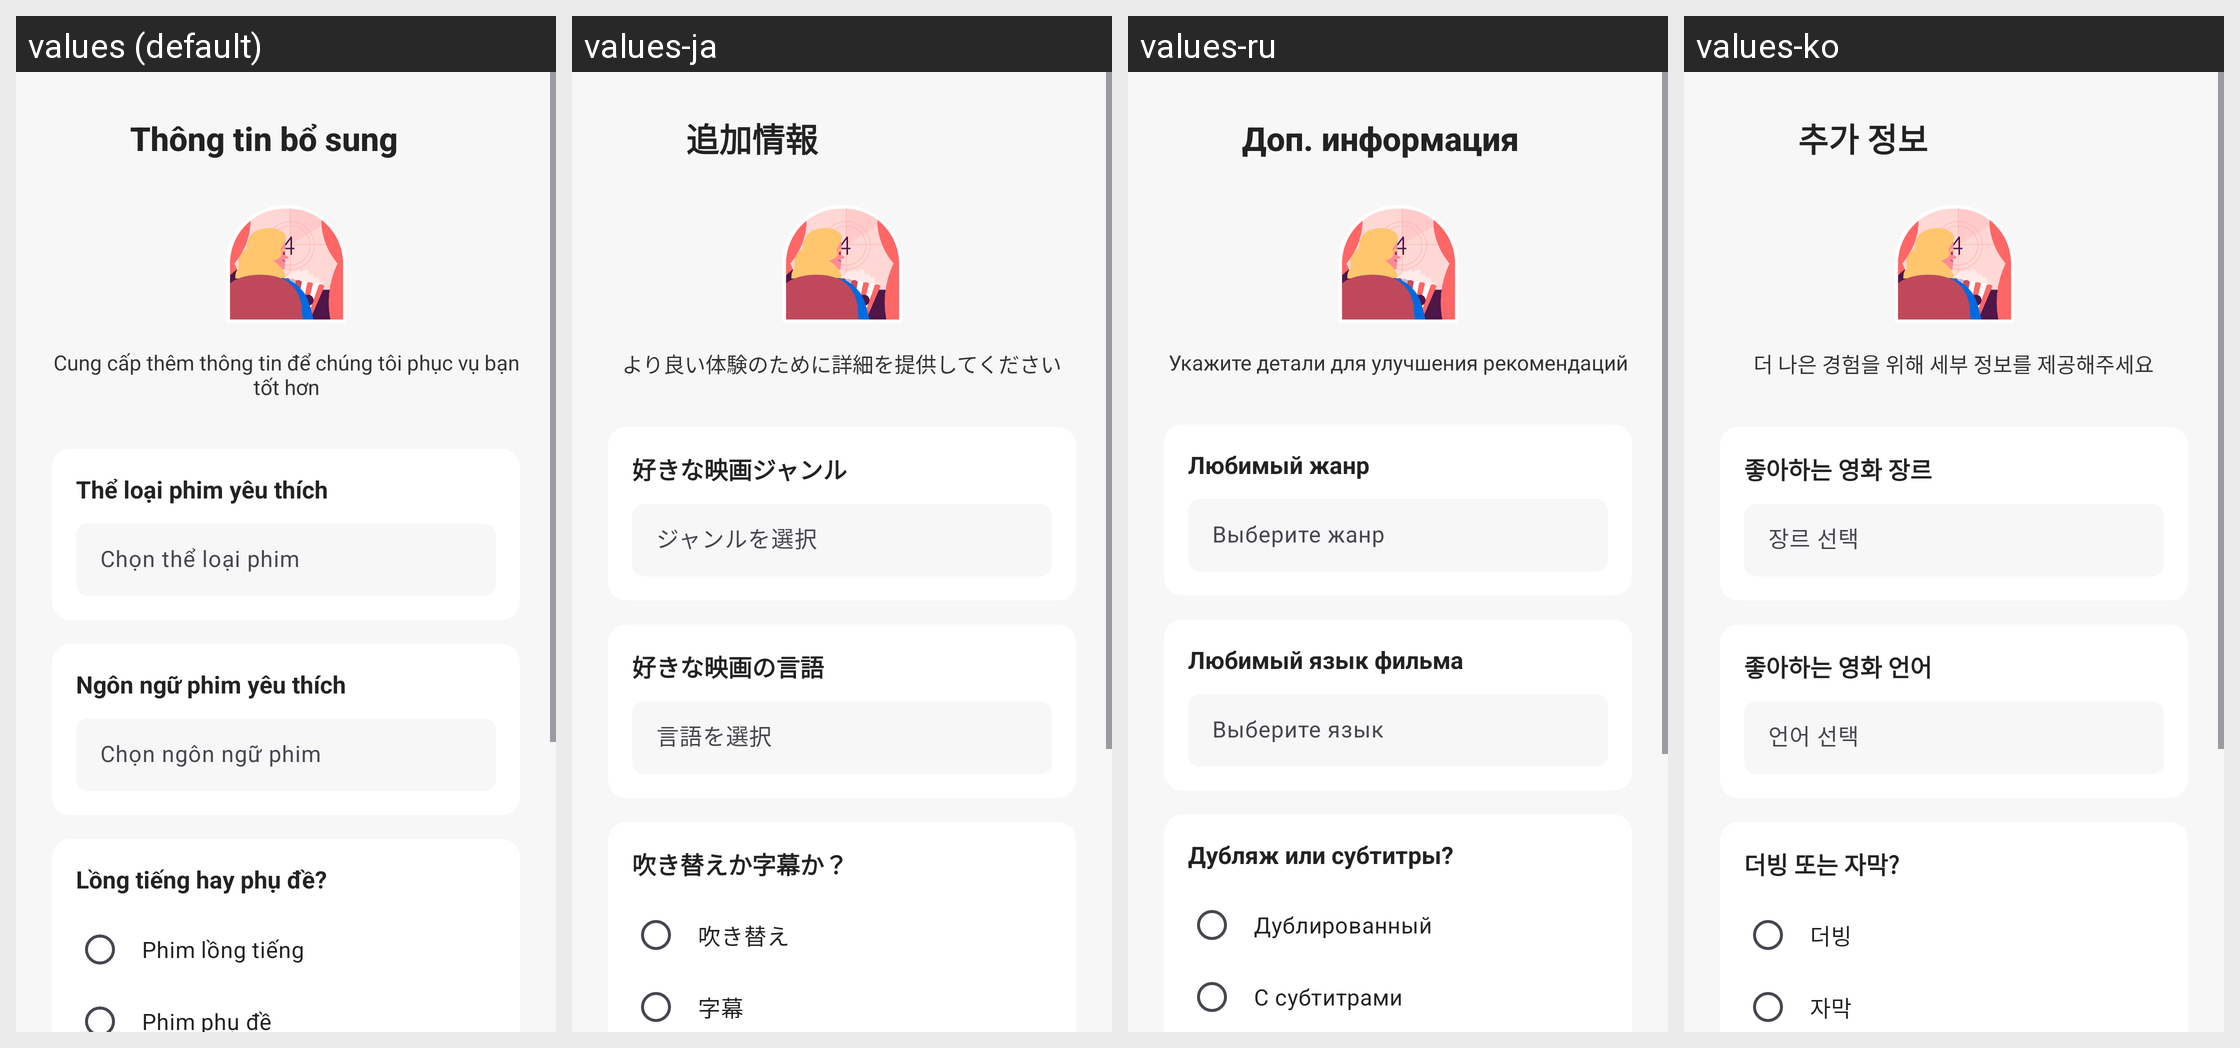

Locale-by-locale string values for the Android screen shown in this grid:
Android screen res/layout/partuser_movie_preferences.xml rendered under 4 locales, left to right: values (default), values-ja, values-ru, values-ko. Device: Nexus 5 (rendered at 1080×1920; each locale shown at half size, 540×960, under a caption strip naming it); theme Theme.App_movie_booking_ticket.
Other locales in the repository, not shown: values-en, values-zh.
Strings drawn on this screen, with the default value and each locale's value (text and hints the layout hard-codes, and strings that could not be matched under every locale, appear in the picture but are not listed):

movie_preferences_title
  values: Thông tin bổ sung
  values-ja: 追加情報
  values-ru: Доп. информация
  values-ko: 추가 정보

movie_preferences_subtitle
  values: Cung cấp thêm thông tin để chúng tôi phục vụ bạn tốt hơn
  values-ja: より良い体験のために詳細を提供してください
  values-ru: Укажите детали для улучшения рекомендаций
  values-ko: 더 나은 경험을 위해 세부 정보를 제공해주세요

favorite_genre
  values: Thể loại phim yêu thích
  values-ja: 好きな映画ジャンル
  values-ru: Любимый жанр
  values-ko: 좋아하는 영화 장르

select_genre
  values: Chọn thể loại phim
  values-ja: ジャンルを選択
  values-ru: Выберите жанр
  values-ko: 장르 선택

favorite_movie_language
  values: Ngôn ngữ phim yêu thích
  values-ja: 好きな映画の言語
  values-ru: Любимый язык фильма
  values-ko: 좋아하는 영화 언어

select_movie_language
  values: Chọn ngôn ngữ phim
  values-ja: 言語を選択
  values-ru: Выберите язык
  values-ko: 언어 선택

subtitle_preference
  values: Lồng tiếng hay phụ đề?
  values-ja: 吹き替えか字幕か？
  values-ru: Дубляж или субтитры?
  values-ko: 더빙 또는 자막?

dubbed
  values: Phim lồng tiếng
  values-ja: 吹き替え
  values-ru: Дублированный
  values-ko: 더빙

subtitled
  values: Phim phụ đề
  values-ja: 字幕
  values-ru: С субтитрами
  values-ko: 자막
